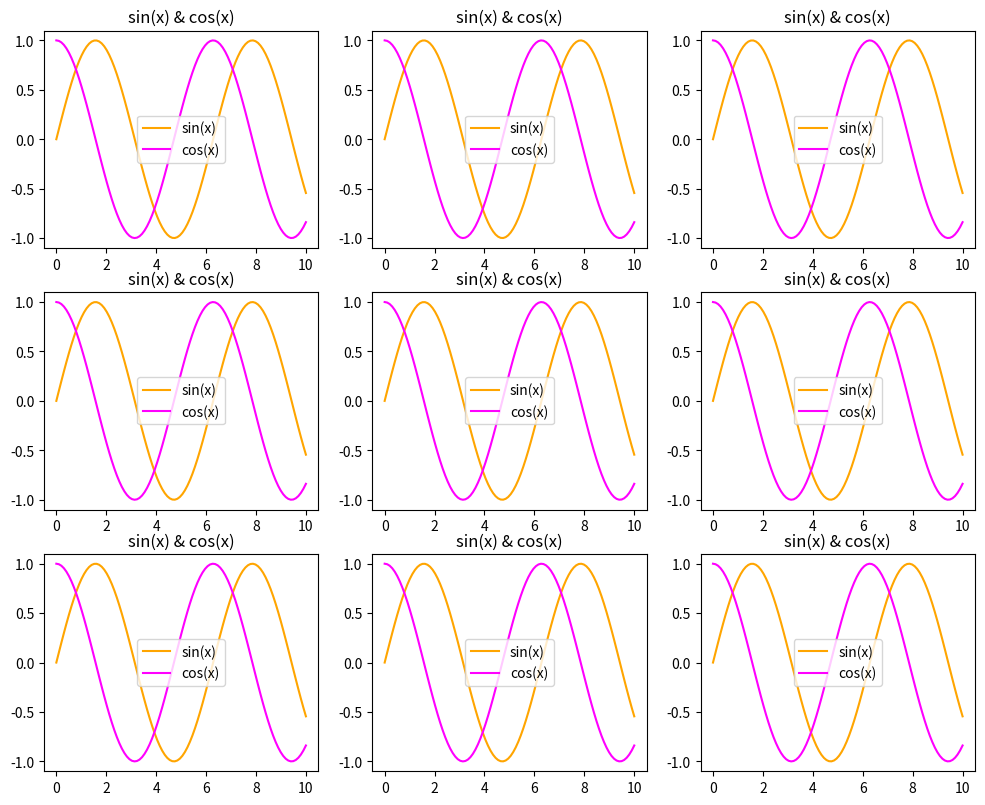

Source code (Python): (Note: this script raises an exception after producing the figure.)
import matplotlib.pyplot as plt
import numpy as np

# Sample data
x = np.linspace(0, 10, 100)
y_sin = np.sin(x)
y_cos = np.cos(x)

# Create 3x3 grid of subplots
fig, axes = plt.subplots(nrows=3, ncols=3, figsize=(10, 8))
plt.tight_layout()

# Plot both sin(x) and cos(x) in every subplot
for current_ax in axes.flat:
    current_ax.plot(x, y_sin, color='orange', label='sin(x)')
    current_ax.plot(x, y_cos, color='magenta', label='cos(x)')  # different color and style
    current_ax.set_title('sin(x) & cos(x)')
    current_ax.legend(loc=10)  # show labels

plt.show()

# -------- Figure Size and DPI --------
fig = plt.figure(figsize=(5, 3))  # 5 inches wide, 3 inches tall
ax = fig.add_axes([0, 0, 1, 1])
ax.plot(x1, y1, 'b-')  # Plot using x1 and y1
ax.set_title('Figure with custom size')
plt.show()

# -------- One row, two columns of subplots --------
fig, axes = plt.subplots(nrows=1, ncols=2, figsize=(8, 3))
axes[0].plot(x1, y1, 'g-')
axes[0].set_title('Left Plot')

axes[1].plot(x1, np.cos(x1), 'r--')
axes[1].set_title('Right Plot')

plt.tight_layout()
plt.show()
